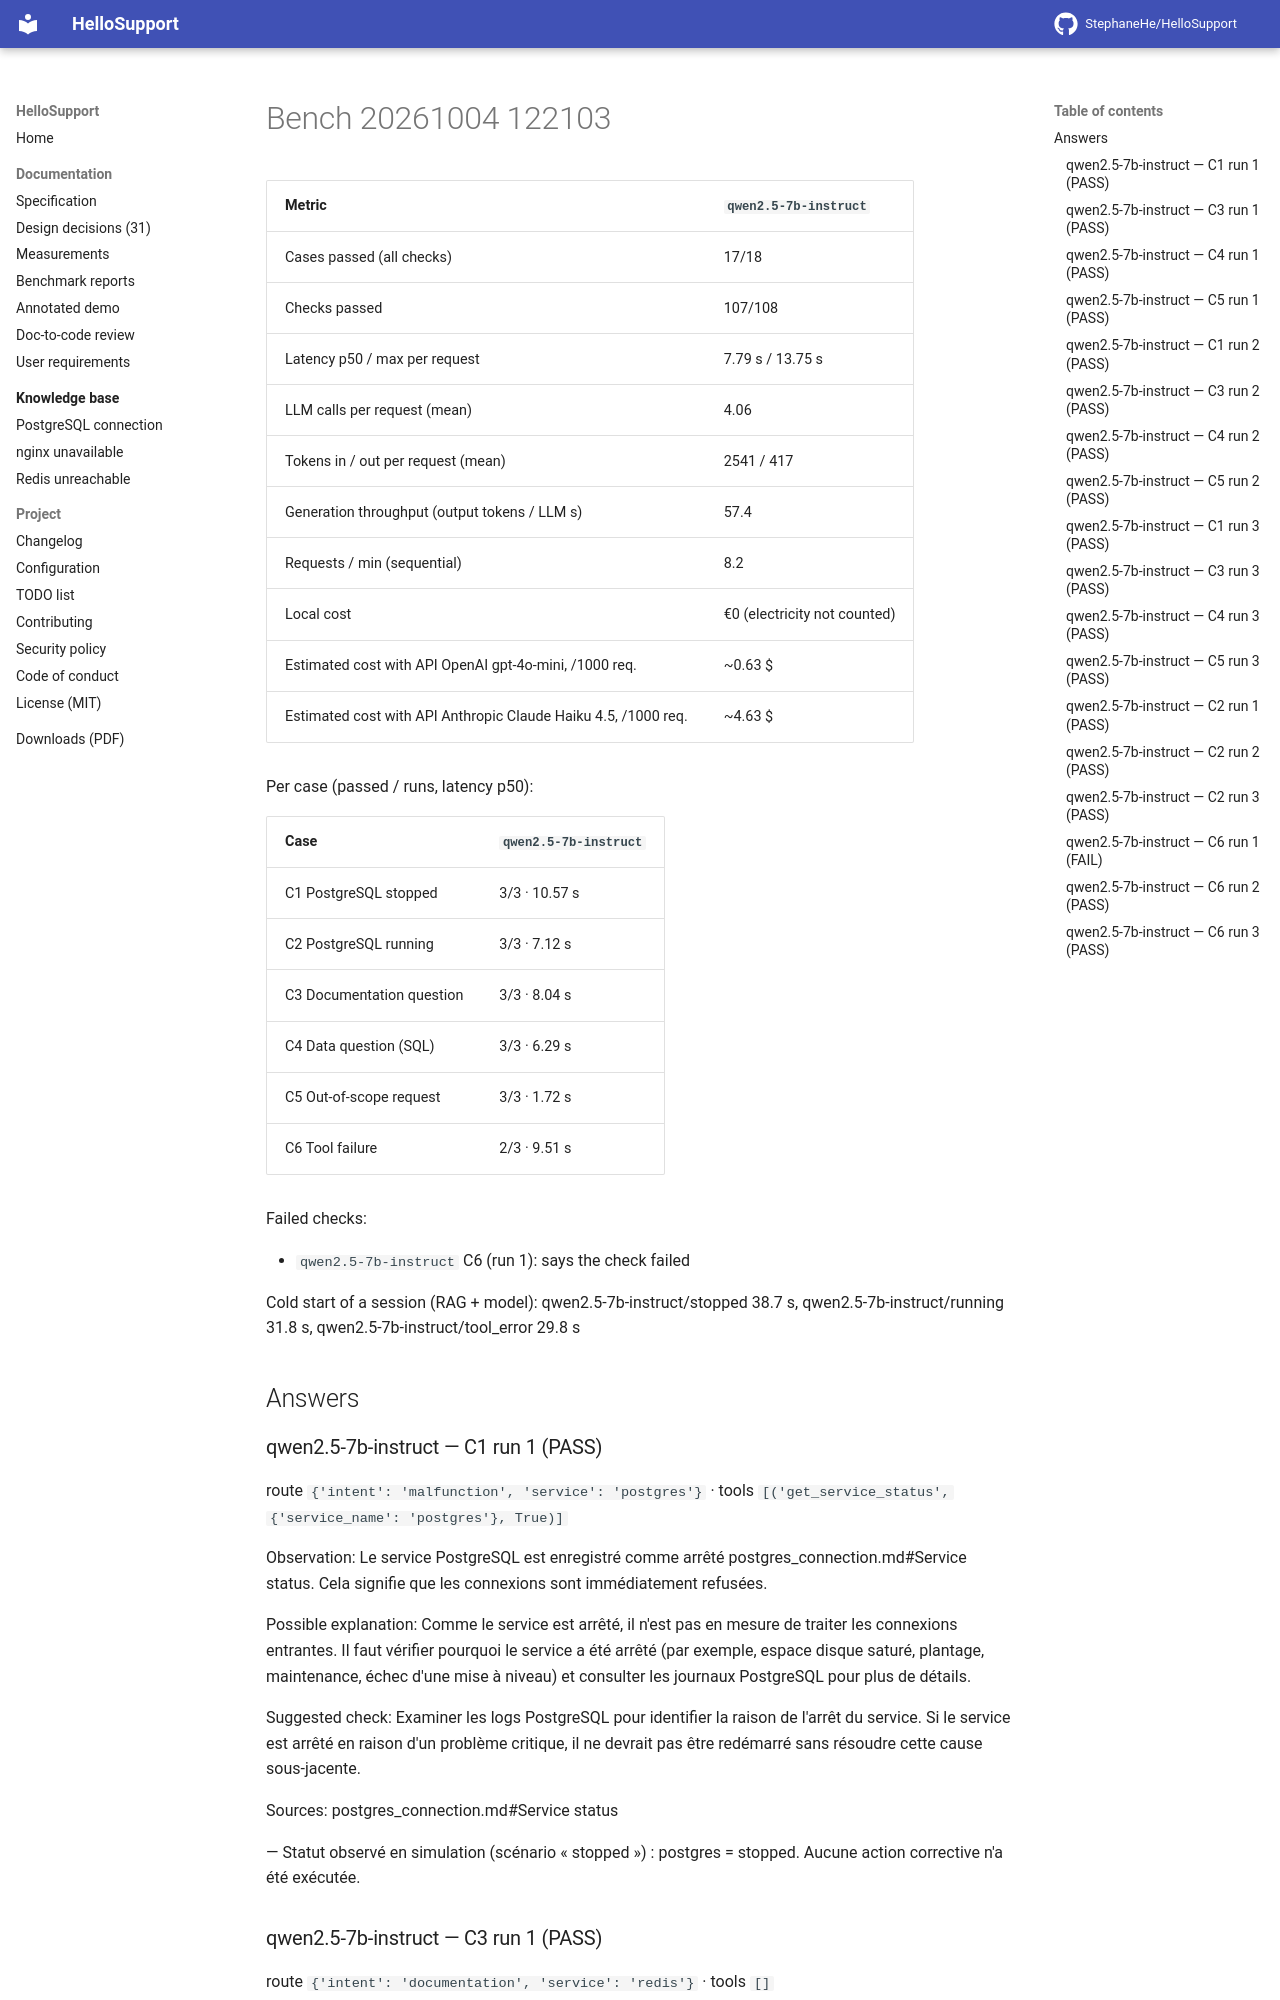

repository: StephaneHe/HelloSupport · page: 1.12/bench/bench-20261004-122103/index.html · generator: mkdocs

Date: 2026-10-04T12:21:03 · 3 run(s) per case · **warm** measurements (MCP session and model loaded).

| Metric | `qwen2.5-7b-instruct` |
|---|---|
| Cases passed (all checks) | 17/18 |
| Checks passed | 107/108 |
| Latency p50 / max per request | 7.79 s / 13.75 s |
| LLM calls per request (mean) | 4.06 |
| Tokens in / out per request (mean) | 2541 / 417 |
| Generation throughput (output tokens / LLM s) | 57.4 |
| Requests / min (sequential) | 8.2 |
| Local cost | €0 (electricity not counted) |
| Estimated cost with API OpenAI gpt-4o-mini, /1000 req. | ~0.63 $ |
| Estimated cost with API Anthropic Claude Haiku 4.5, /1000 req. | ~4.63 $ |

Per case (passed / runs, latency p50):

| Case | `qwen2.5-7b-instruct` |
|---|---|
| C1 PostgreSQL stopped | 3/3 · 10.57 s |
| C2 PostgreSQL running | 3/3 · 7.12 s |
| C3 Documentation question | 3/3 · 8.04 s |
| C4 Data question (SQL) | 3/3 · 6.29 s |
| C5 Out-of-scope request | 3/3 · 1.72 s |
| C6 Tool failure | 2/3 · 9.51 s |

Failed checks:

- `qwen2.5-7b-instruct` C6 (run 1): says the check failed

Cold start of a session (RAG + model): qwen2.5-7b-instruct/stopped 38.7 s, qwen2.5-7b-instruct/running 31.8 s, qwen2.5-7b-instruct/tool_error 29.8 s


## Answers

### qwen2.5-7b-instruct — C1 run 1 (PASS)

route `{'intent': 'malfunction', 'service': 'postgres'}` · tools `[('get_service_status', {'service_name': 'postgres'}, True)]`

Observation: Le service PostgreSQL est enregistré comme arrêté postgres_connection.md#Service status. Cela signifie que les connexions sont immédiatement refusées.

Possible explanation: Comme le service est arrêté, il n'est pas en mesure de traiter les connexions entrantes. Il faut vérifier pourquoi le service a été arrêté (par exemple, espace disque saturé, plantage, maintenance, échec d'une mise à niveau) et consulter les journaux PostgreSQL pour plus de détails.

Suggested check: Examiner les logs PostgreSQL pour identifier la raison de l'arrêt du service. Si le service est arrêté en raison d'un problème critique, il ne devrait pas être redémarré sans résoudre cette cause sous-jacente.

Sources: postgres_connection.md#Service status

— Statut observé en simulation (scénario « stopped ») : postgres = stopped. Aucune action corrective n'a été exécutée.

### qwen2.5-7b-instruct — C3 run 1 (PASS)

route `{'intent': 'documentation', 'service': 'redis'}` · tools `[]`

Possible explanation: Le service Redis peut être arrêté ou les paramètres de configuration peuvent empêcher la connexion à distance.

Suggested check: 
1. Vérifiez que le service Redis est en cours d'exécution redis_unreachable.md#Service status.
2. Exécutez `redis-cli -h <host> -p 6379 ping`; une réponse attendue est `PONG` redis_unreachable.md#Checks.
3. Vérifiez les paramètres `bind` et `protected-mode` dans `redis.conf`: par défaut, Redis ne permet que des connexions locales redis_unreachable.md#Checks.
4. Assurez-vous que l'authentification est correctement configurée: vérifiez `requirepass` et la configuration du client redis_unreachable.md#Checks.
5. Examinez les limites de mémoire: si `maxmemory` est atteint avec la politique `noeviction`, les écritures échouent avec "OOM command not allowed" redis_unreachable.md#Checks.

Sources: 
redis_unreachable.md#Service status (rerank 8.3316)
redis_unreachable.md#Checks (rerank 10.8935)

— Aucune action corrective n'a été exécutée.
